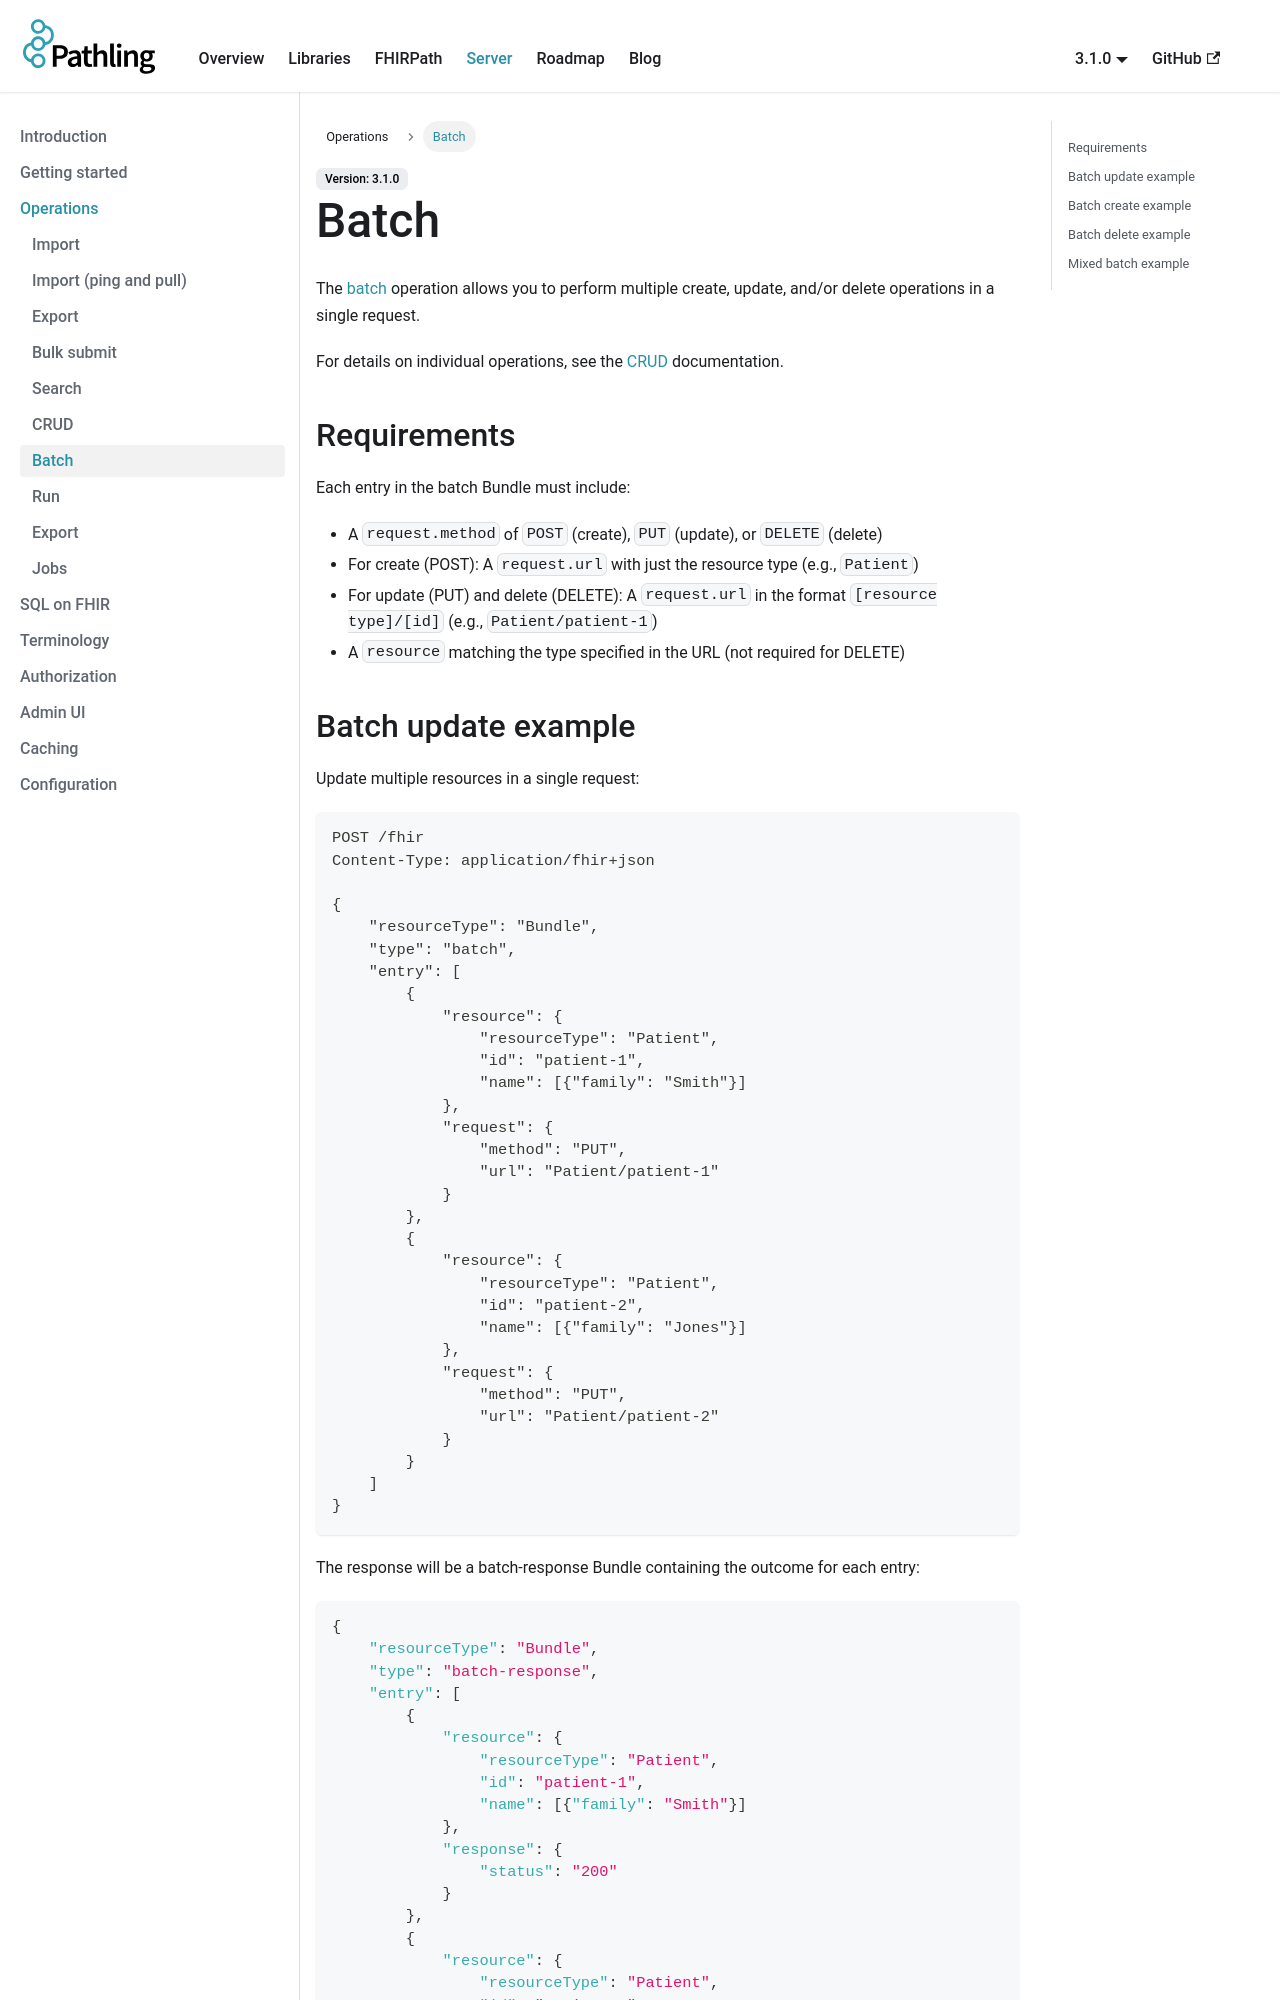

repository: aehrc/pathling · page: docs/server/operations/batch.html · generator: docusaurus

---
sidebar_position: 7
sidebar_label: Batch
description: The batch operation allows you to perform multiple create, update, and delete operations in a single request.
---

# Batch

The [batch](https://hl7.org/fhir/R4/http.html#transaction) operation allows you
to perform multiple create, update, and/or delete operations in a single
request.

For details on individual operations, see the [CRUD](crud) documentation.

## Requirements

Each entry in the batch Bundle must include:

- A `request.method` of `POST` (create), `PUT` (update), or `DELETE` (delete)
- For create (POST): A `request.url` with just the resource type (e.g.,
  `Patient`)
- For update (PUT) and delete (DELETE): A `request.url` in the format
  `[resource type]/[id]` (e.g., `Patient/patient-1`)
- A `resource` matching the type specified in the URL (not required for DELETE)
